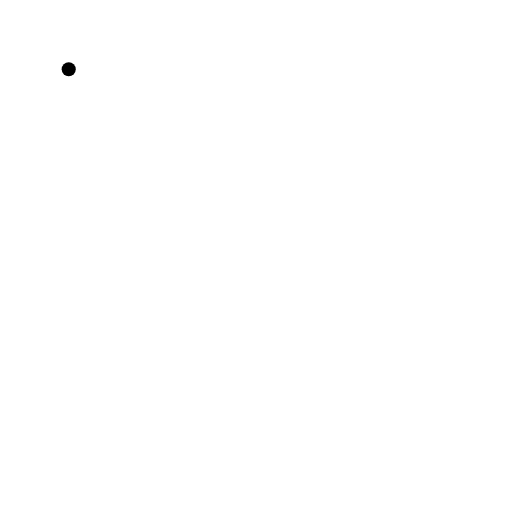
t = 0.00 s
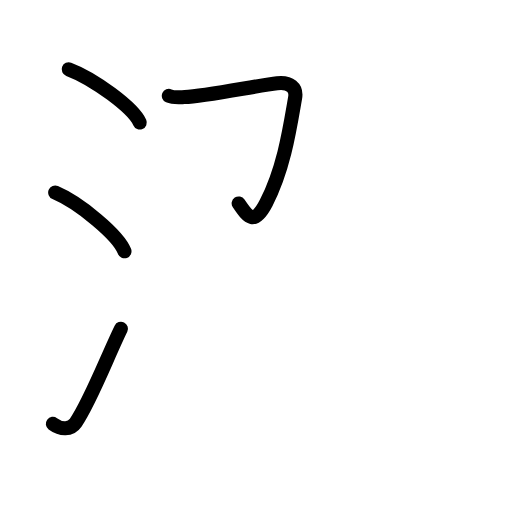
t = 3.35 s
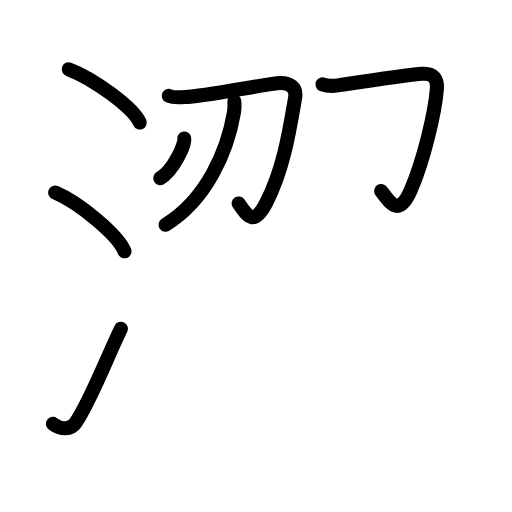
t = 6.75 s
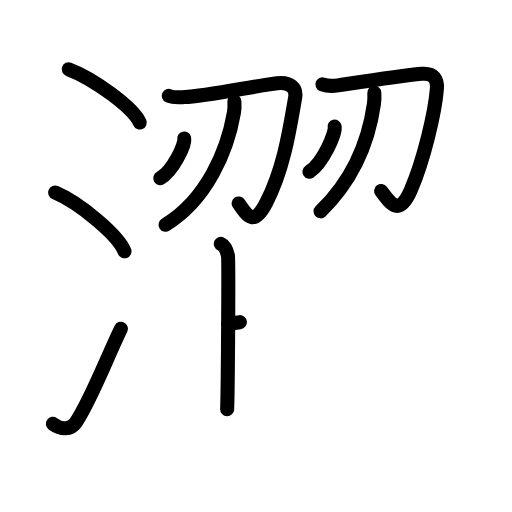
t = 10.13 s
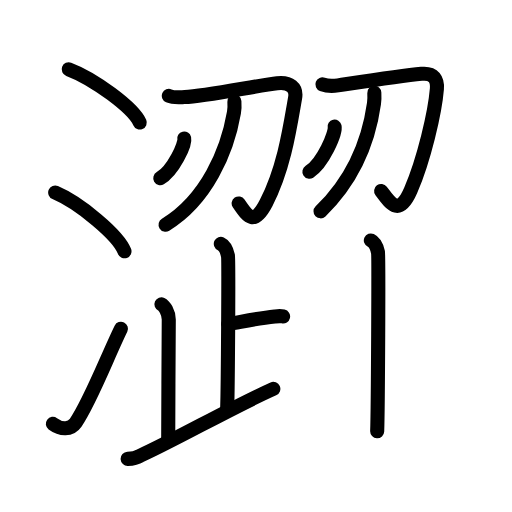
t = 13.63 s
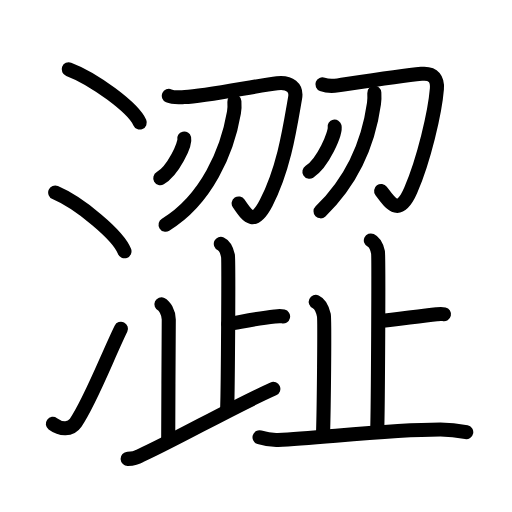
t = 17.00 s

The animated SVG that drew these frames (rendered in a browser with its animation timeline set to each time). Animation: 51 SMIL elements (animate=51); one cycle of 17.00 s.

<?xml version="1.0" encoding="UTF-8"?>
<!--
AniKanjiVG is licensed by CC-BY-SA Paul C. Sommerhoff (https://bitbucket.org/sommerhoff/anikanjivg).
AniKanjiVG uses KanjiVG which is licensed by CC-BY-SA Ulrich Apel (http://kanjivg.tagaini.net).
See also http://creativecommons.org/licenses/by-sa/3.0/
-->
<svg xmlns:kvg='http://kanjivg.tagaini.net' xmlns='http://www.w3.org/2000/svg' width='109' height='109' viewBox='0 0 109 109' style='fill:none;stroke:#000000;stroke-width:3;stroke-linecap:round;stroke-linejoin:round;' id="kvg:kanji_06f80"><g id="kvg:06f80" kvg:element="澀"><g id="kvg:06f80-g1" kvg:element="氵" kvg:variant="true" kvg:original="水" kvg:position="left" kvg:radical="tradit"><path id="kvg:06f80-s1" kvg:type="㇔" d="M14.63,14.75c5.34,2,13.78,8.23,15.12,11.34"><animate attributeName="d" begin="0.0s" dur="1.0s" from="M14.63,14.75C14.63,14.75,14.63,14.75,14.63,14.75" to="M14.63,14.75c5.34,2,13.78,8.23,15.12,11.34" />
</path>
<path id="kvg:06f80-s2" kvg:type="㇔" d="M11.75,41c5.21,2.21,13.45,9.07,14.75,12.5"><animate attributeName="d" begin="1.0s" dur="1.0s" from="M11.75,41C11.75,41,11.75,41,11.75,41" to="M11.75,41c5.21,2.21,13.45,9.07,14.75,12.5" />
<animate attributeName="d" begin="0s" dur="1.0s" from="M-100,-100" to="M-100,-100" />
</path>
<path id="kvg:06f80-s3" kvg:type="㇀" d="M11.25,90.23c1.71,1.27,3.78,1.32,4.86-0.25c3.14-4.57,6.79-14.16,9.64-19.99"><animate attributeName="d" begin="2.0s" dur="0.5s" from="M11.25,90.23C11.25,90.23,11.25,90.23,11.25,90.23" to="M11.25,90.23c1.71,1.27,3.78,1.32,4.86-0.25" />
<animate attributeName="d" begin="2.5s" dur="0.5s" from="M11.25,90.23c1.71,1.27,3.78,1.32,4.86-0.25c0,0,0,0,0,0,0" to="M11.25,90.23c1.71,1.27,3.78,1.32,4.86-0.25c3.14-4.57,6.79-14.16,9.64-19.99" />
<animate attributeName="d" begin="0s" dur="2.0s" from="M-100,-100" to="M-100,-100" />
</path>
</g>
<g id="kvg:06f80-g2" kvg:position="right"><g id="kvg:06f80-g3" kvg:position="top"><g id="kvg:06f80-g4" kvg:position="left"><g id="kvg:06f80-g5" kvg:element="刀"><path id="kvg:06f80-s4" kvg:type="㇆" d="M35.94,20.41c1.07,0.46,2.41,0.28,3.36,0.25c4.45-0.15,15.46-2.46,19.7-2.93c2.75-0.31,4.2,0.95,3.83,3.08c-1.08,6.2-2.33,14.95-6.15,22.35c-2.51,4.86-3.81,3.22-5.87,0.15"><animate attributeName="d" begin="3.0s" dur="0.2s" from="M35.94,20.41C35.94,20.41,35.94,20.41,35.94,20.41" to="M35.94,20.41c1.07,0.46,2.41,0.28,3.36,0.25" />
<animate attributeName="d" begin="3.2s" dur="0.2s" from="M35.94,20.41c1.07,0.46,2.41,0.28,3.36,0.25c0,0,0,0,0,0,0" to="M35.94,20.41c1.07,0.46,2.41,0.28,3.36,0.25c4.45-0.15,15.46-2.46,19.7-2.93" />
<animate attributeName="d" begin="3.4s" dur="0.2s" from="M35.94,20.41c1.07,0.46,2.41,0.28,3.36,0.25c4.45-0.15,15.46-2.46,19.7-2.93c0,0,0,0,0,0,0" to="M35.94,20.41c1.07,0.46,2.41,0.28,3.36,0.25c4.45-0.15,15.46-2.46,19.7-2.93c2.75-0.31,4.2,0.95,3.83,3.08" />
<animate attributeName="d" begin="3.6s" dur="0.2s" from="M35.94,20.41c1.07,0.46,2.41,0.28,3.36,0.25c4.45-0.15,15.46-2.46,19.7-2.93c2.75-0.31,4.2,0.95,3.83,3.08c0,0,0,0,0,0,0" to="M35.94,20.41c1.07,0.46,2.41,0.28,3.36,0.25c4.45-0.15,15.46-2.46,19.7-2.93c2.75-0.31,4.2,0.95,3.83,3.08c-1.08,6.2-2.33,14.95-6.15,22.35" />
<animate attributeName="d" begin="3.8s" dur="0.2s" from="M35.94,20.41c1.07,0.46,2.41,0.28,3.36,0.25c4.45-0.15,15.46-2.46,19.7-2.93c2.75-0.31,4.2,0.95,3.83,3.08c-1.08,6.2-2.33,14.95-6.15,22.35c0,0,0,0,0,0,0" to="M35.94,20.41c1.07,0.46,2.41,0.28,3.36,0.25c4.45-0.15,15.46-2.46,19.7-2.93c2.75-0.31,4.2,0.95,3.83,3.08c-1.08,6.2-2.33,14.95-6.15,22.35c-2.51,4.86-3.81,3.22-5.87,0.15" />
<animate attributeName="d" begin="0s" dur="3.0s" from="M-100,-100" to="M-100,-100" />
</path>
<path id="kvg:06f80-s5" kvg:type="㇒" d="M49.9,21.59c0.04,0.58,0.06,1.51-0.09,2.35C48.39,32.17,44,42.5,35.25,47.84"><animate attributeName="d" begin="4.0s" dur="0.5s" from="M49.9,21.59C49.9,21.59,49.9,21.59,49.9,21.59" to="M49.9,21.59c0.04,0.58,0.06,1.51-0.09,2.35" />
<animate attributeName="d" begin="4.5s" dur="0.5s" from="M49.9,21.59c0.04,0.58,0.06,1.51-0.09,2.35c0,0,0,0,0,0,0" to="M49.9,21.59c0.04,0.58,0.06,1.51-0.09,2.35C48.39,32.17,44,42.5,35.25,47.84" />
<animate attributeName="d" begin="0s" dur="4.0s" from="M-100,-100" to="M-100,-100" />
</path>
</g>
<g id="kvg:06f80-g6" kvg:element="丶"><path id="kvg:06f80-s6" kvg:type="㇔" d="M39.22,29.49c0.28,1.19-2.36,6.87-5.1,8.45"><animate attributeName="d" begin="5.0s" dur="1.0s" from="M39.22,29.49C39.22,29.49,39.22,29.49,39.22,29.49" to="M39.22,29.49c0.28,1.19-2.36,6.87-5.1,8.45" />
<animate attributeName="d" begin="0s" dur="5.0s" from="M-100,-100" to="M-100,-100" />
</path>
</g>
</g>
<g id="kvg:06f80-g7" kvg:position="right"><g id="kvg:06f80-g8" kvg:element="刀"><path id="kvg:06f80-s7" kvg:type="㇆" d="M68.64,17.96c1.06,0.41,2.4,0.36,3.32,0.22c7.56-1.13,13.57-2.05,17.76-2.46c2.72-0.27,3.44,1.31,3.29,3.21c-0.4,5.01-2.76,15.08-5.57,21.59c-2.47,5.71-4.27,2.84-6.3,0.13"><animate attributeName="d" begin="6.0s" dur="0.2s" from="M68.64,17.96C68.64,17.96,68.64,17.96,68.64,17.96" to="M68.64,17.96c1.06,0.41,2.4,0.36,3.32,0.22" />
<animate attributeName="d" begin="6.2s" dur="0.2s" from="M68.64,17.96c1.06,0.41,2.4,0.36,3.32,0.22c0,0,0,0,0,0,0" to="M68.64,17.96c1.06,0.41,2.4,0.36,3.32,0.22c7.56-1.13,13.57-2.05,17.76-2.46" />
<animate attributeName="d" begin="6.4s" dur="0.2s" from="M68.64,17.96c1.06,0.41,2.4,0.36,3.32,0.22c7.56-1.13,13.57-2.05,17.76-2.46c0,0,0,0,0,0,0" to="M68.64,17.96c1.06,0.41,2.4,0.36,3.32,0.22c7.56-1.13,13.57-2.05,17.76-2.46c2.72-0.27,3.44,1.31,3.29,3.21" />
<animate attributeName="d" begin="6.6s" dur="0.2s" from="M68.64,17.96c1.06,0.41,2.4,0.36,3.32,0.22c7.56-1.13,13.57-2.05,17.76-2.46c2.72-0.27,3.44,1.31,3.29,3.21c0,0,0,0,0,0,0" to="M68.64,17.96c1.06,0.41,2.4,0.36,3.32,0.22c7.56-1.13,13.57-2.05,17.76-2.46c2.72-0.27,3.44,1.31,3.29,3.21c-0.4,5.01-2.76,15.08-5.57,21.59" />
<animate attributeName="d" begin="6.8s" dur="0.2s" from="M68.64,17.96c1.06,0.41,2.4,0.36,3.32,0.22c7.56-1.13,13.57-2.05,17.76-2.46c2.72-0.27,3.44,1.31,3.29,3.21c-0.4,5.01-2.76,15.08-5.57,21.59c0,0,0,0,0,0,0" to="M68.64,17.96c1.06,0.41,2.4,0.36,3.32,0.22c7.56-1.13,13.57-2.05,17.76-2.46c2.72-0.27,3.44,1.31,3.29,3.21c-0.4,5.01-2.76,15.08-5.57,21.59c-2.47,5.71-4.27,2.84-6.3,0.13" />
<animate attributeName="d" begin="0s" dur="6.0s" from="M-100,-100" to="M-100,-100" />
</path>
<path id="kvg:06f80-s8" kvg:type="㇒" d="M79.69,19.76c0.03,0.56,0.05,1.45-0.07,2.26c-1.11,7.91-4.13,15.93-11.38,22.97"><animate attributeName="d" begin="7.0s" dur="0.5s" from="M79.69,19.76C79.69,19.76,79.69,19.76,79.69,19.76" to="M79.69,19.76c0.03,0.56,0.05,1.45-0.07,2.26" />
<animate attributeName="d" begin="7.5s" dur="0.5s" from="M79.69,19.76c0.03,0.56,0.05,1.45-0.07,2.26c0,0,0,0,0,0,0" to="M79.69,19.76c0.03,0.56,0.05,1.45-0.07,2.26c-1.11,7.91-4.13,15.93-11.38,22.97" />
<animate attributeName="d" begin="0s" dur="7.0s" from="M-100,-100" to="M-100,-100" />
</path>
</g>
<g id="kvg:06f80-g9" kvg:element="丶"><path id="kvg:06f80-s9" kvg:type="㇔" d="M71.23,26.95c0.3,1.36-2.49,7.8-5.36,9.61"><animate attributeName="d" begin="8.0s" dur="1.0s" from="M71.23,26.95C71.23,26.95,71.23,26.95,71.23,26.95" to="M71.23,26.95c0.3,1.36-2.49,7.8-5.36,9.61" />
<animate attributeName="d" begin="0s" dur="8.0s" from="M-100,-100" to="M-100,-100" />
</path>
</g>
</g>
</g>
<g id="kvg:06f80-g10" kvg:position="bottom"><g id="kvg:06f80-g11" kvg:element="止" kvg:variant="true" kvg:position="left"><g id="kvg:06f80-g12" kvg:element="卜" kvg:original="ト"><path id="kvg:06f80-s10" kvg:type="㇑" d="M47.01,51.91c0.84,0.39,1.35,1.74,1.52,2.52c0.17,0.77,0,27.84-0.17,32.68"><animate attributeName="d" begin="9.0s" dur="0.5s" from="M47.01,51.91C47.01,51.91,47.01,51.91,47.01,51.91" to="M47.01,51.91c0.84,0.39,1.35,1.74,1.52,2.52" />
<animate attributeName="d" begin="9.5s" dur="0.5s" from="M47.01,51.91c0.84,0.39,1.35,1.74,1.52,2.52c0,0,0,0,0,0,0" to="M47.01,51.91c0.84,0.39,1.35,1.74,1.52,2.52c0.17,0.77,0,27.84-0.17,32.68" />
<animate attributeName="d" begin="0s" dur="9.0s" from="M-100,-100" to="M-100,-100" />
</path>
<path id="kvg:06f80-s11" kvg:type="㇐" d="M48.6,68.99c2.9-0.49,6.14-1.21,9.91-1.62c0.94-0.1,1.17-0.13,1.76,0"><animate attributeName="d" begin="10.0s" dur="0.5s" from="M48.6,68.99C48.6,68.99,48.6,68.99,48.6,68.99" to="M48.6,68.99c2.9-0.49,6.14-1.21,9.91-1.62" />
<animate attributeName="d" begin="10.5s" dur="0.5s" from="M48.6,68.99c2.9-0.49,6.14-1.21,9.91-1.62c0,0,0,0,0,0,0" to="M48.6,68.99c2.9-0.49,6.14-1.21,9.91-1.62c0.94-0.1,1.17-0.13,1.76,0" />
<animate attributeName="d" begin="0s" dur="10.0s" from="M-100,-100" to="M-100,-100" />
</path>
</g>
<path id="kvg:06f80-s12" kvg:type="㇑a" d="M 34.37,64.78 c 0.59,0.27 1.56,1.72 1.56,3.25 0,0.55 -0.12,19.894876 -0.12,25.684876"><animate attributeName="d" begin="11.0s" dur="1.0s" from="M 34.37,64.78 C 34.37,64.78 , 34.37,64.78 , 34.37,64.78 " to="M 34.37,64.78 c 0.59,0.27 1.56,1.72 1.56,3.25 0,0.55 -0.12,19.894876 -0.12,25.684876" />
<animate attributeName="d" begin="0s" dur="11.0s" from="M-100,-100" to="M-100,-100" />
</path>
<path id="kvg:06f80-s13" kvg:type="㇐" d="M 27.174864,97.693418 c 1.043719,-0.04287 1.71801,-0.10659 2.600572,-0.64373 7.75,-3.5 19.576307,-10.319155 28.416307,-14.259155"><animate attributeName="d" begin="12.0s" dur="1.0s" from="M 27.174864,97.693418 C 27.174864,97.693418 , 27.174864,97.693418 , 27.174864,97.693418 " to="M 27.174864,97.693418 c 1.043719,-0.04287 1.71801,-0.10659 2.600572,-0.64373 7.75,-3.5 19.576307,-10.319155 28.416307,-14.259155" />
<animate attributeName="d" begin="0s" dur="12.0s" from="M-100,-100" to="M-100,-100" />
</path>
</g>
<g id="kvg:06f80-g13" kvg:element="止" kvg:position="right"><g id="kvg:06f80-g14" kvg:element="卜" kvg:original="ト"><path id="kvg:06f80-s14" kvg:type="㇑a" d="M78.95,51.19c0.84,0.39,1.35,1.74,1.52,2.51c0.17,0.77,0,33.28-0.17,38.12"><animate attributeName="d" begin="13.0s" dur="0.5s" from="M78.95,51.19C78.95,51.19,78.95,51.19,78.95,51.19" to="M78.95,51.19c0.84,0.39,1.35,1.74,1.52,2.51" />
<animate attributeName="d" begin="13.5s" dur="0.5s" from="M78.95,51.19c0.84,0.39,1.35,1.74,1.52,2.51c0,0,0,0,0,0,0" to="M78.95,51.19c0.84,0.39,1.35,1.74,1.52,2.51c0.17,0.77,0,33.28-0.17,38.12" />
<animate attributeName="d" begin="0s" dur="13.0s" from="M-100,-100" to="M-100,-100" />
</path>
<path id="kvg:06f80-s15" kvg:type="㇐b" d="M80.96,68.35c3.43-0.36,8.62-1.09,11.99-1.45c0.84-0.09,1.05-0.12,1.57,0"><animate attributeName="d" begin="14.0s" dur="0.5s" from="M80.96,68.35C80.96,68.35,80.96,68.35,80.96,68.35" to="M80.96,68.35c3.43-0.36,8.62-1.09,11.99-1.45" />
<animate attributeName="d" begin="14.5s" dur="0.5s" from="M80.96,68.35c3.43-0.36,8.62-1.09,11.99-1.45c0,0,0,0,0,0,0" to="M80.96,68.35c3.43-0.36,8.62-1.09,11.99-1.45c0.84-0.09,1.05-0.12,1.57,0" />
<animate attributeName="d" begin="0s" dur="14.0s" from="M-100,-100" to="M-100,-100" />
</path>
</g>
<path id="kvg:06f80-s16" kvg:type="㇑a" d="M67.22,64.26c0.96,0.44,1.54,1.99,1.73,2.87c0.19,0.88,0,20.02-0.19,25.54"><animate attributeName="d" begin="15.0s" dur="0.5s" from="M67.22,64.26C67.22,64.26,67.22,64.26,67.22,64.26" to="M67.22,64.26c0.96,0.44,1.54,1.99,1.73,2.87" />
<animate attributeName="d" begin="15.5s" dur="0.5s" from="M67.22,64.26c0.96,0.44,1.54,1.99,1.73,2.87c0,0,0,0,0,0,0" to="M67.22,64.26c0.96,0.44,1.54,1.99,1.73,2.87c0.19,0.88,0,20.02-0.19,25.54" />
<animate attributeName="d" begin="0s" dur="15.0s" from="M-100,-100" to="M-100,-100" />
</path>
<path id="kvg:06f80-s17" kvg:type="㇐" d="M55.25,93.09c0.62,0.19,2.29,0.64,3.95,0.57c8.95-0.38,23.18-2.22,34.56-2.22c1.66,0,4.55,0.38,5.5,0.57"><animate attributeName="d" begin="16.0s" dur="0.3333333333333333s" from="M55.25,93.09C55.25,93.09,55.25,93.09,55.25,93.09" to="M55.25,93.09c0.62,0.19,2.29,0.64,3.95,0.57" />
<animate attributeName="d" begin="16.333333333333332s" dur="0.3333333333333333s" from="M55.25,93.09c0.62,0.19,2.29,0.64,3.95,0.57c0,0,0,0,0,0,0" to="M55.25,93.09c0.62,0.19,2.29,0.64,3.95,0.57c8.95-0.38,23.18-2.22,34.56-2.22" />
<animate attributeName="d" begin="16.666666666666668s" dur="0.3333333333333333s" from="M55.25,93.09c0.62,0.19,2.29,0.64,3.95,0.57c8.95-0.38,23.18-2.22,34.56-2.22c0,0,0,0,0,0,0" to="M55.25,93.09c0.62,0.19,2.29,0.64,3.95,0.57c8.95-0.38,23.18-2.22,34.56-2.22c1.66,0,4.55,0.38,5.5,0.57" />
<animate attributeName="d" begin="0s" dur="16.0s" from="M-100,-100" to="M-100,-100" />
</path>
</g>
</g>
</g>
</g>
</svg>
